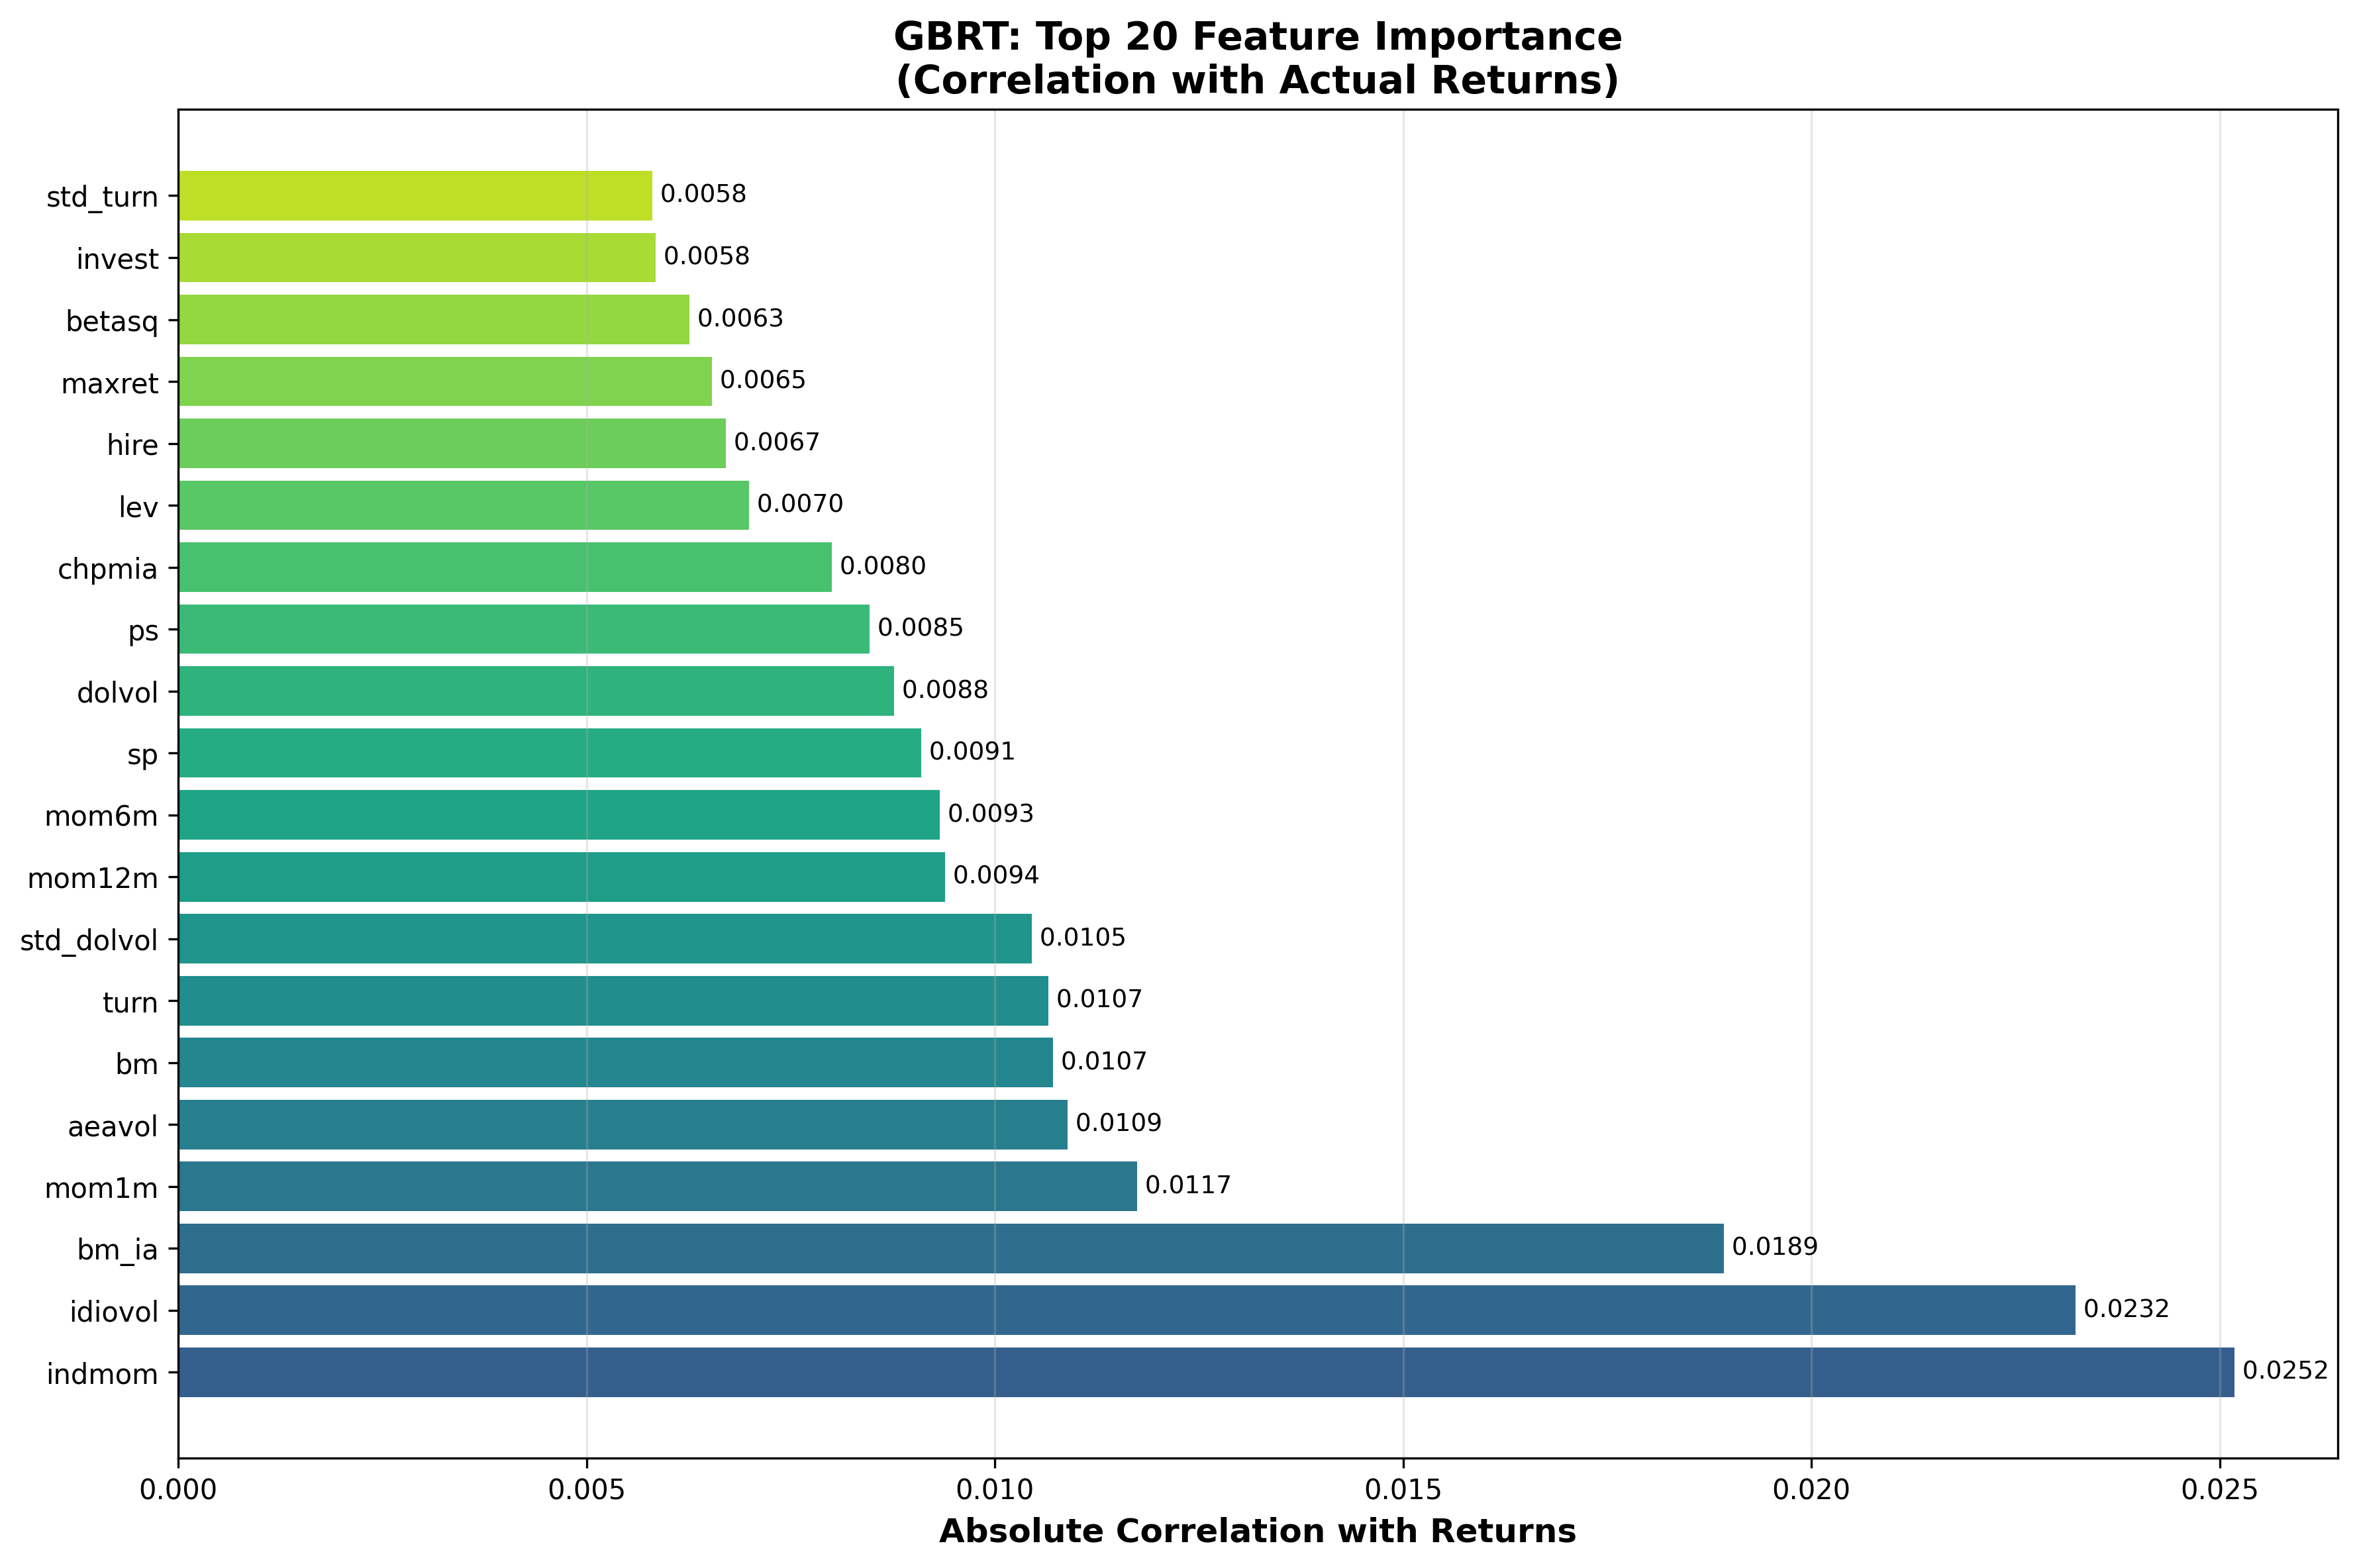

Data behind this chart, as committed beside it:
feature, importance
indmom, 0.02518
idiovol, 0.02324
bm_ia, 0.01892
mom1m, 0.01174
aeavol, 0.01089
bm, 0.01071
turn, 0.01066
std_dolvol, 0.01045
mom12m, 0.009391
mom6m, 0.009329
sp, 0.009102
dolvol, 0.00877
ps, 0.008468
chpmia, 0.008002
lev, 0.006992
hire, 0.006704
maxret, 0.006534
betasq, 0.006256
invest, 0.005848
std_turn, 0.005802
retvol, 0.005738
lgr, 0.005561
age, 0.005414
pchcapx_ia, 0.005356
salecash, 0.00527
agr, 0.004702
roavol, 0.004252
rsup, 0.004175
roaq, 0.004162
absacc, 0.004148
gma, 0.004146
ear, 0.004126
mom36m, 0.004088
sgr, 0.00407
chtx, 0.004053
mve_ia, 0.003881
zerotrade, 0.003779
chcsho, 0.003663
rd_mve, 0.00362
chatoia, 0.003508
grltnoa, 0.003444
pchdepr, 0.003424
beta, 0.003397
cashpr, 0.003376
roeq, 0.003368
divo, 0.00319
pchsale_pchxsga, 0.003162
cfp, 0.002997
convind, 0.002989
dy, 0.002987
cfp_ia, 0.002898
pchgm_pchsale, 0.002566
ill, 0.00253
chinv, 0.002149
ep, 0.002042
divi, 0.001959
orgcap, 0.001869
ms, 0.001828
realestate, 0.001733
depr, 0.001634
... 34 more rows
